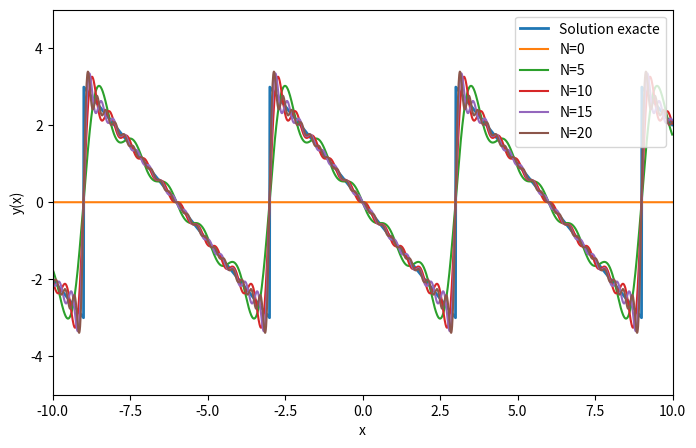

Write Python code to recreate this figure.
import argparse

import numpy
import numpy as np

import matplotlib.pyplot as plt


def fourier_x2_series(X: numpy.ndarray, n: int = 2, L: float = 3) -> float:
    """Fourier sine serie with
    b_k = 2*L * (-1)**k / k*pi
    """

    coefs = np.zeros(n + 1)
    coefs[0] = 0

    for i in range(1, n + 1):
        coefs[i] = 2*L*(-1)**i / (i * numpy.pi)

    Xp = numpy.zeros((n + 1, X.shape[0]))
    for i in range(1, n + 1):
        Xp[i] = numpy.sin(i*X * numpy.pi / L)

    return coefs.dot(Xp)


def solution(X: np.ndarray, L: float = 3) -> np.ndarray:
    return - (numpy.mod(X + L, 2 * L) - L)


DX = 0.01
WIN = (-10, -5, 10, 5)


if __name__ == '__main__':
    parser = argparse.ArgumentParser()
    parser.add_argument('-s', '--save', help='save instead of show', type=str)

    args = parser.parse_args()

    # PLOT
    fig = plt.figure(figsize=(8, 5))
    ax1 = fig.add_subplot()
    ax1.set_xlim(WIN[0], WIN[2])
    ax1.set_ylim(WIN[1], WIN[3])

    X = np.arange(WIN[0], WIN[2], DX)
    ax1.plot(X, solution(X), label='Solution exacte', linewidth=2)

    for i in range(0, 5):
        ax1.plot(X, fourier_x2_series(X, 5*i), '-', label='N={}'.format(5*i))

    ax1.legend()
    ax1.set_xlabel('x')
    ax1.set_ylabel('y(x)')

    fig.show()

    # SAVE
    if args.save:
        fig.savefig('{}_fourier.pdf'.format(args.save))
